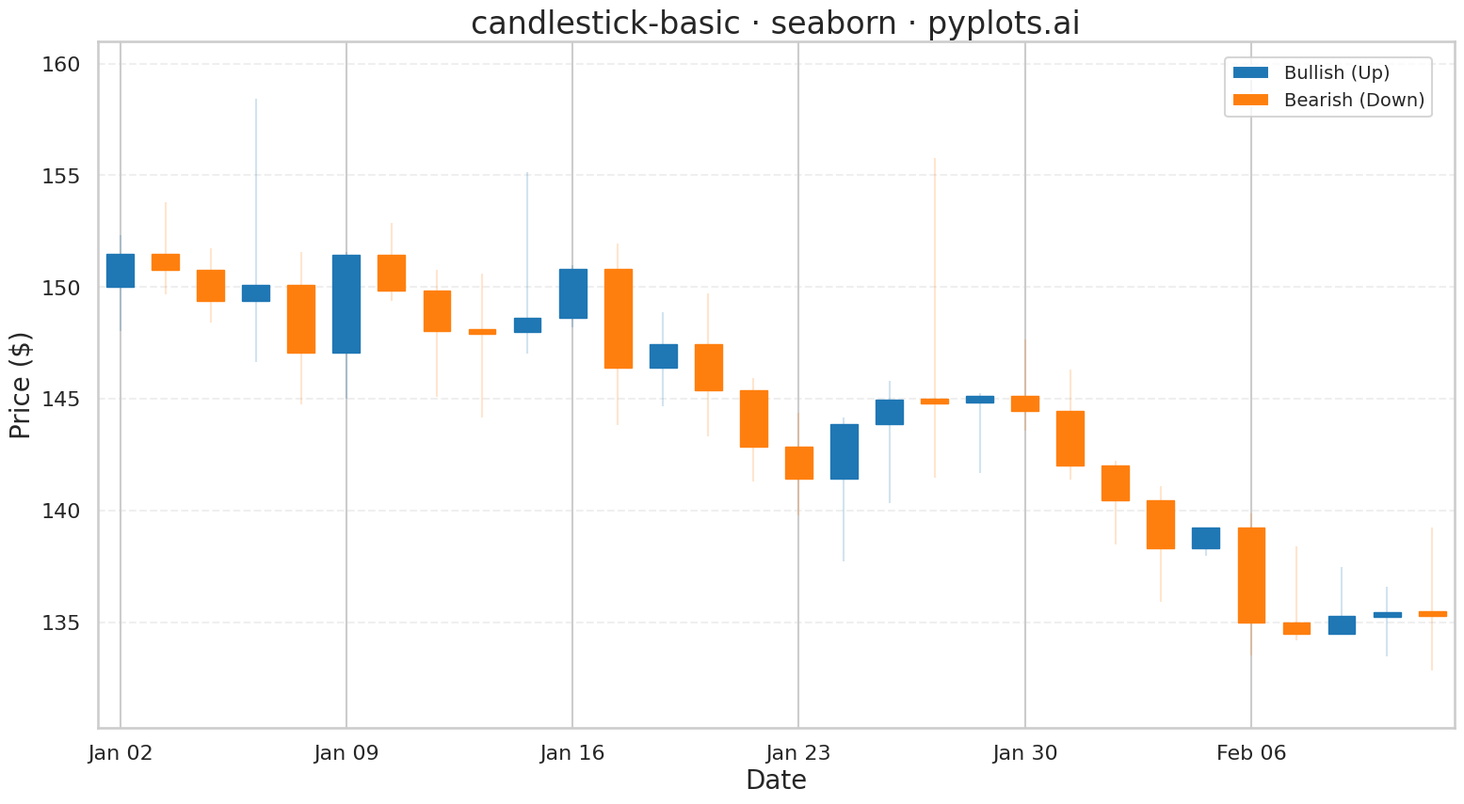

Reproduce this figure in Python.
"""pyplots.ai
candlestick-basic: Basic Candlestick Chart
Library: seaborn 0.13.2 | Python 3.13.11
Quality: 85/100 | Created: 2025-12-23
"""

import matplotlib.pyplot as plt
import numpy as np
import pandas as pd
import seaborn as sns
from matplotlib.patches import Patch


# Set seaborn style
sns.set_theme(style="whitegrid")
sns.set_context("talk", font_scale=1.2)

# Data - 30 days of simulated stock OHLC data
np.random.seed(42)
n_days = 30
dates = pd.date_range("2024-01-02", periods=n_days, freq="B")  # Business days

# Generate realistic OHLC data
price = 150.0
opens, highs, lows, closes = [], [], [], []

for _ in range(n_days):
    # Daily volatility
    change = np.random.randn() * 3
    daily_range = abs(np.random.randn()) * 2 + 1

    open_price = price
    close_price = price + change

    # High and low include the open/close range plus some extra
    high_price = max(open_price, close_price) + abs(np.random.randn()) * daily_range
    low_price = min(open_price, close_price) - abs(np.random.randn()) * daily_range

    opens.append(open_price)
    highs.append(high_price)
    lows.append(low_price)
    closes.append(close_price)

    price = close_price

df = pd.DataFrame({"date": dates, "open": opens, "high": highs, "low": lows, "close": closes})

# Determine bullish (up) vs bearish (down) days - use colorblind-safe colors
df["bullish"] = df["close"] >= df["open"]
# Colorblind-safe: blue for up, orange for down
color_up = "#1f77b4"  # Blue for bullish
color_down = "#ff7f0e"  # Orange for bearish
df["color"] = df["bullish"].map({True: color_up, False: color_down})
df["x"] = range(len(df))

# Create plot
fig, ax = plt.subplots(figsize=(16, 9))

# Draw candlesticks manually with seaborn styling applied
body_width = 0.6

for _, row in df.iterrows():
    x = row["x"]
    color = row["color"]

    # Draw wick (high-low line) using seaborn's lineplot via dataframe
    wick_data = pd.DataFrame({"x": [x, x], "price": [row["low"], row["high"]]})
    sns.lineplot(data=wick_data, x="x", y="price", ax=ax, color=color, linewidth=2, legend=False)

    # Draw candle body using matplotlib Rectangle for precise control
    body_bottom = min(row["open"], row["close"])
    body_height = abs(row["close"] - row["open"])
    # Ensure minimum body height for doji candles
    if body_height < 0.2:
        body_height = 0.2
        body_bottom = (row["open"] + row["close"]) / 2 - 0.1

    rect = plt.Rectangle(
        (x - body_width / 2, body_bottom), body_width, body_height, facecolor=color, edgecolor=color, linewidth=1
    )
    ax.add_patch(rect)

# Set x-axis to show dates
tick_positions = range(0, n_days, 5)  # Show every 5th date
tick_labels = [df["date"].iloc[i].strftime("%b %d") for i in tick_positions]
ax.set_xticks(tick_positions)
ax.set_xticklabels(tick_labels, rotation=0)

# Style the plot
ax.set_xlabel("Date", fontsize=20)
ax.set_ylabel("Price ($)", fontsize=20)
ax.set_title("candlestick-basic · seaborn · pyplots.ai", fontsize=24)
ax.tick_params(axis="both", labelsize=16)

# Add legend with colorblind-safe colors - positioned outside data area
legend_elements = [Patch(facecolor=color_up, label="Bullish (Up)"), Patch(facecolor=color_down, label="Bearish (Down)")]
ax.legend(handles=legend_elements, fontsize=14, loc="upper right", bbox_to_anchor=(0.99, 0.99))

# Subtle grid
ax.grid(True, alpha=0.3, linestyle="--", axis="y")
ax.set_axisbelow(True)

# Set axis limits
ax.set_xlim(-0.5, n_days - 0.5)
y_min = df["low"].min()
y_max = df["high"].max()
y_padding = (y_max - y_min) * 0.1
ax.set_ylim(y_min - y_padding, y_max + y_padding)

plt.tight_layout()
plt.savefig("plot.png", dpi=300, bbox_inches="tight")
